Run: headless pygame with SDL's dummy video driver; simulated clock (each Clock.tick advances the game by its frame time, no real sleeping); random seed 0; keys injected as events and as key.get_pressed() state; no mouse input.
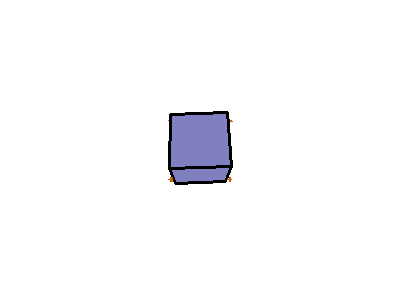
Frame 1 of 4 · flips 1–60 · no input
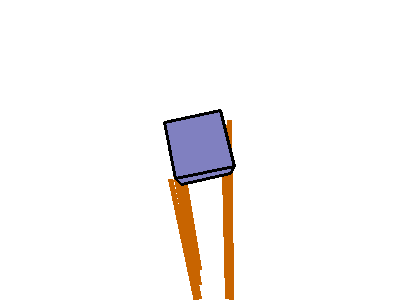
Frame 2 of 4 · flips 61–180 · tapped SPACE, RETURN · held RIGHT (→), D
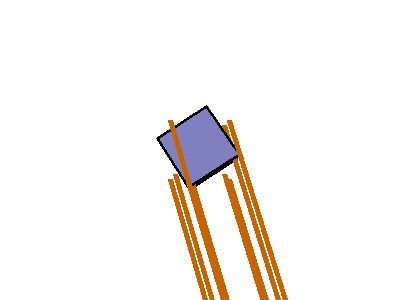
Frame 3 of 4 · flips 181–300 · held DOWN (↓), S
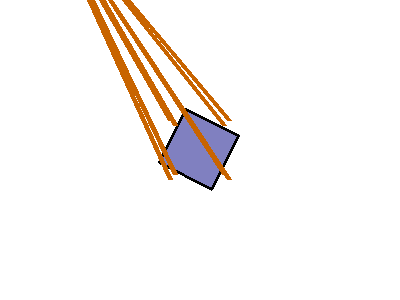
Frame 4 of 4 · flips 301–420 · held LEFT (←), A, UP (↑), W

The pygame program that drew these frames:

import math
import pygame

t = 0
timeFrame = 100
manualStop = -1

points = []

def generateAngle():
    global t
    x = math.sin(t/5 - 10) * 360 + 180
    #y = math.sin(3*t + 19) * 360 + 180
    z = math.sin(t/7 + 11) * 360 + 180
    y = 0
    result = (x, y, z)
    return result

def project(vector, w, h, fov, distance):
    factor = math.atan(fov / 2 * math.pi / 180) / (distance + vector.z)
    x = vector.x * factor * w + w / 2
    y = -vector.y * factor * w + h / 2
    return pygame.math.Vector3(x, y, vector.z)

def rotate_vertices(vertices, angle, axis):
    #print(f"angle: {angle}, axis {axis}")
    return [v.rotate(angle, axis) for v in vertices]
def scale_vertices(vertices, s):
    return [pygame.math.Vector3(v[0]*s[0], v[1]*s[1], v[2]*s[2]) for v in vertices]
def translate_vertices(vertices, t):
    return [v + pygame.math.Vector3(t) for v in vertices]
def project_vertices(vertices, w, h, fov, distance):
    return [project(v, w, h, fov, distance) for v in vertices]

class Mesh():

    def __init__(self, vertices, faces):
        self.__vertices = [pygame.math.Vector3(v) for v in vertices]
        self.__faces = faces

    def rotate(self, angle, axis):
        self.__vertices = rotate_vertices(self.__vertices, angle, axis)
    def scale(self, s):
        self.__vertices = scale_vertices(self.__vertices, s)
    def translate(self, t):
        self.__vertices = translate_vertices(self.__vertices, t)

    def calculate_average_z(self, vertices):
        return [(i, sum([vertices[j].z for j in f]) / len(f)) for i, f in enumerate(self.__faces)]

    def get_face(self, index):
        return self.__faces[index]
    def get_vertices(self):
        return self.__vertices

    def create_polygon(self, face, vertices):
        return [(vertices[i].x, vertices[i].y) for i in [*face, face[0]]]
    
class Vector():

    def __init__(self, root, point):
        self.root = root
        self.point = point
        self.__line = [(0, 1)]
        

    def rotate(self, angle, axis):
        #x, self.point = rotate_vertices([self.root, self.point], angle, axis)
        print(type(self.root))
        #displace = [self.root.x,self.root.y,self.root.z]
        truePoint = self.point - self.root
        self.point = truePoint.rotate(angle,axis) + self.root
        return self
    def scale(self, s):
        self.root, self.point = scale_vertices([self.root, self.point], s)
    def translate(self, t):
        self.root, self.point = translate_vertices([self.root, self.point], t)

    def calculate_average_z(self, vertices):
        return [(i, sum([vertices[j].z for j in f]) / len(f)) for i, f in enumerate(self.__line)]

    def length(self):
        return math.sqrt((self.root.x - self.point.x)**2 + (self.root.y - self.point.y)**2 + (self.root.z - self.point.z)**2)

    def get_line(self):
        return self.__line[0]
    def get_vertices(self):
        return[self.root, self.point]
    
    def get_vector(self):
        return self.point

    def create_polygon(self, face, vertices):
        return [(vertices[i].x, vertices[i].y) for i in [*face, face[0]]]
       
class Scene:
    def __init__(self, meshes, vectors, fov, distance):
        self.meshes = meshes
        self.vectors = vectors
        self.fov = fov
        self.distance = distance 
        self.euler_angles = [0, 0, 0]

    def transform_vertices(self, vertices, width, height):
        transformed_vertices = vertices
        axis_list = [(1, 0, 0), (0, 1, 0), (0, 0, 1)]
        # for angle, axis in reversed(list(zip(list(self.euler_angles), axis_list))):
        #     transformed_vertices = rotate_vertices(transformed_vertices, angle, axis)
        generatedAngles = generateAngle()
        for i in range(3):
            transformed_vertices = rotate_vertices(transformed_vertices, generatedAngles[i], axis_list[i])
            #print(f"gen{generatedAngles[i]}")
        points.append([])
        for i in range(len(transformed_vertices)):
            #print(f"points{points} len{len(points) - 1} i{i}")
            adsi = tuple(transformed_vertices[i])
            points[len(points)-1].append(adsi)
        transformed_vertices = project_vertices(transformed_vertices, width, height, self.fov, self.distance)
        return transformed_vertices
    
    def transform_vectors(self, vector, width, height):
        transformed_vertices = vector
        transformed_vertices.point.y -= 0.1
        axis_list = [(1, 0, 0), (0, 1, 0), (0, 0, 1)]
        # for angle, axis in reversed(list(zip(list(self.euler_angles), axis_list))):
        #     transformed_vertices = rotate_vertices(transformed_vertices, angle, axis)
        generatedAngles = generateAngle()
        for i in range(3):
            print("as")
            print(transformed_vertices)
            transformed_vertices = transformed_vertices.rotate(generatedAngles[i], axis_list[i])
            #print(f"gen{generatedAngles[i]}")
        #transformed_vertices[1].y -= 0.000001
        # vector.root = transformed_vertices[0]
        # vector.point = transformed_vertices[1]
        
        # displaceX = transformed_vertices.point.x - transformed_vertices.root.x
        # displaceY = transformed_vertices.point.y - transformed_vertices.root.y
        # displaceZ = transformed_vertices.point.z - transformed_vertices.root.z
        
        # vector.point.x = vector.root.x + displaceX
        # vector.point.y = vector.root.y + displaceY
        # vector.point.z = vector.root.z + displaceZ
        
        
        
        # points.append([])
        # for i in range(len(transformed_vertices)):
        #     #print(f"points{points} len{len(points) - 1} i{i}")
        #     adsi = tuple(transformed_vertices[i])
        #     points[len(points)-1].append(adsi)
        transformed_vertices = project_vertices(transformed_vertices.get_vertices(), width, height, self.fov, self.distance)
        return transformed_vertices

    def draw(self, surface):
        
        polygons = []
        for mesh in self.meshes:
            transformed_vertices = self.transform_vertices(mesh.get_vertices(), *surface.get_size())
            avg_z = mesh.calculate_average_z(transformed_vertices)
            for z in avg_z:
            #for z in sorted(avg_z, key=lambda x: x[1], reverse=True):
                pointlist = mesh.create_polygon(mesh.get_face(z[0]), transformed_vertices)
                polygons.append((pointlist, z[1]))
                #pygame.draw.polygon(surface, (128, 128, 192), pointlist)
                #pygame.draw.polygon(surface, (0, 0, 0), pointlist, 3)

        for vector in self.vectors:
            transformed_vertices = self.transform_vectors(vector, *surface.get_size())
            avg_z = vector.calculate_average_z(transformed_vertices)
            for z in avg_z:
            #for z in sorted(avg_z, key=lambda x: x[1], reverse=True):
                pointlist = vector.create_polygon(vector.get_line(), transformed_vertices)
                polygons.append((pointlist, z[1]))
                #pygame.draw.polygon(surface, (128, 128, 192), pointlist)
                #pygame.draw.polygon(surface, (0, 0, 0), pointlist, 3)


        for poly in sorted(polygons, key=lambda x: x[1], reverse=True):
            pygame.draw.polygon(surface, (128, 128, 192), poly[0])
            color = (0,0,0)
            width = 3
            #print(len(poly[0]))
            if(len(poly[0]) == 3):
                color = (200,100,0)
                width = 5
            pygame.draw.polygon(surface, color, poly[0], width)
        

vertices = [(-1,-1,1), (1,-1,1), (1,1,1), (-1,1,1), (-1,-1,-1), (1,-1,-1), (1,1,-1), (-1,1,-1)]
faces = [(0,1,2,3), (1,5,6,2), (5,4,7,6), (4,0,3,7), (3,2,6,7), (1,0,4,5)]

axes = [(1,0,0),(0,1,0),(0,0,1)]

#cube_origins = [(-1, -1, 0), (0, -1, 0), (1, -1, 0), (1, 0, 0), (1, 1, 0), (0, 1, 0), (-1, 1, 0), (-1, 0, 0)]
cube_origins = [(0,0,0)]
meshes = []
vectors = []
for origin in cube_origins:
    cube = Mesh(vertices, faces)
    cube.scale((0.5, 0.5, 0.5))
    cube.translate(origin)
    meshes.append(cube)
    
for vert in vertices:
    vec = Vector(vert, vert)
    vec.scale((0.5, 0.5, 0.5))
    vec.translate(origin)
    vectors.append(vec)

scene = Scene(meshes, vectors, 90, 5)

pygame.init()
window = pygame.display.set_mode((400, 300))
clock = pygame.time.Clock()

run = True
while run:
    clock.tick(timeFrame)
    for event in pygame.event.get():
        if event.type == pygame.QUIT:
            run = False

    window.fill((255, 255, 255))
    #for v in scene.vectors:
    #    for i in range(3):
            #v.rotate(generateAngle()[i], axes[i])
            #v.point.y = v.point.y - 1
            #print(f"geaaaa{generateAngle()[i]}")
    scene.draw(window)
    scene.euler_angles[1] += 1
    t += 1.0/timeFrame
    if(manualStop != -1 and t > manualStop):
        break
    pygame.display.flip()

print("--POINTS--\n")
#print(points)
pointsVelocity = []
for i in range(len(points) - 1):
    pointsVelocity.append([])
    for j in range(8):
        veloX = points[i + 1][j][0] - points[i][j][0]
        veloY = points[i + 1][j][1] - points[i][j][1]
        veloZ = points[i + 1][j][2] - points[i][j][2]
        pointsVelocity[i].append((veloX,veloY,veloZ))
        #pointsVelocity[i][j] = points[i + 1][j] - points[i][j]

print("\n--POINTS VELO--\n")
#print(pointsVelocity)
pointsAcceleration = []
for i in range(len(pointsVelocity) - 1):
    pointsAcceleration.append([])
    for j in range(8):
        accelX = pointsVelocity[i + 1][j][0] - pointsVelocity[i][j][0]
        accelY = pointsVelocity[i + 1][j][1] - pointsVelocity[i][j][1] + 9.81
        accelZ = pointsVelocity[i + 1][j][2] - pointsVelocity[i][j][2]
        pointsAcceleration[i].append((accelX,accelY,accelZ))
        
print("\n--POINTS ACCEL--\n")
#print(pointsAcceleration)

netAccel = [0,0,0,0,0,0,0,0]
for j in range(8):
    for i in range(len(pointsAcceleration)):
        netAccel[j] += math.sqrt((pointsAcceleration[i][j][0] ** 2) + (pointsAcceleration[i][j][1] ** 2) + (pointsAcceleration[i][j][2] ** 2))
     
print("\n--NET ACCEL--\n")   
print(netAccel)
pygame.quit()
